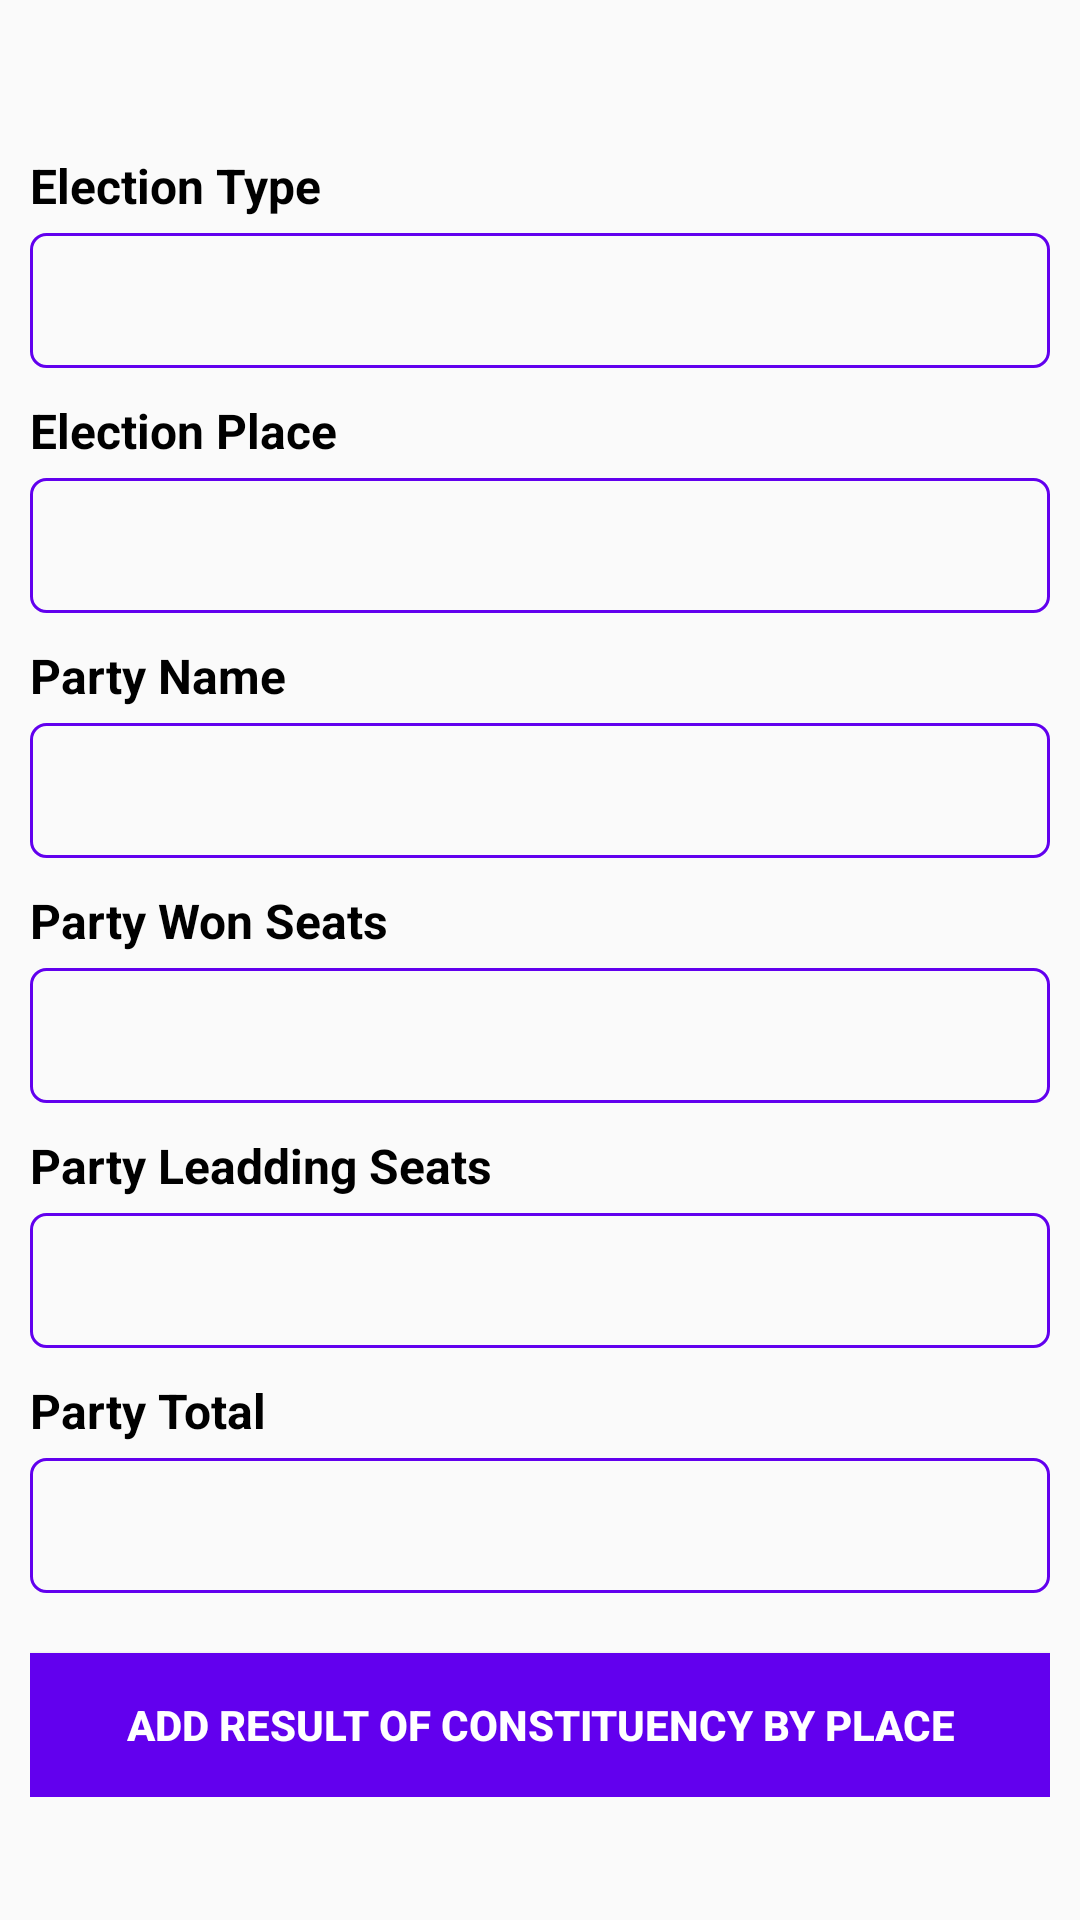

Produce the Android XML layout that renders to this screen, including the resource entries it uses.
<!-- AndroidManifest.xml: application theme AppTheme -->
<!-- res/layout/activity_add__result__partywise.xml -->
<?xml version="1.0" encoding="utf-8"?>
<ScrollView xmlns:android="http://schemas.android.com/apk/res/android"
    xmlns:app="http://schemas.android.com/apk/res-auto"
    xmlns:tools="http://schemas.android.com/tools"
    android:layout_width="match_parent"
    android:layout_height="match_parent"
    tools:context=".Activities.Admin.Result.Add_Result_PartywiseActivity">

    <RelativeLayout
        android:layout_width="match_parent"
        android:layout_height="match_parent"
        android:layout_gravity="center">

        <LinearLayout
            android:layout_width="match_parent"
            android:layout_height="match_parent"
            android:orientation="vertical"
            android:layout_marginLeft="10dp"
            android:layout_marginRight="10dp"
            >


            <TextView
                android:layout_width="wrap_content"
                android:layout_height="wrap_content"
                android:id="@+id/txt_add_result_partywise_election_type_name_title"
                android:text="Election Type"
                android:textColor="@color/black"
                android:textSize="16dp"
                android:textStyle="bold"
                android:layout_marginTop="10dp"
                />

            <TextView
                android:layout_width="match_parent"
                android:layout_height="45dp"
                android:id="@+id/txt_add_result_partywise_election_type_name"
                android:textColor="@color/black"
                android:textSize="14dp"
                android:textStyle="bold"
                android:layout_marginTop="5dp"
                android:fontFamily="sans-serif-black"
                android:inputType="number"
                android:paddingLeft="10dp"
                android:paddingRight="10dp"
                android:background="@drawable/edittextbackground"
                android:gravity="center"
                android:textAlignment="textStart"
                />


            <TextView
                android:layout_width="wrap_content"
                android:layout_height="wrap_content"
                android:id="@+id/txt_add_result_partywise_election_place_title"
                android:text="Election Place"
                android:textColor="@color/black"
                android:textSize="16dp"
                android:textStyle="bold"
                android:layout_marginTop="10dp"
                />

            <TextView
                android:layout_width="match_parent"
                android:layout_height="45dp"
                android:id="@+id/tv_add_result_partywise_election_place"
                android:textColor="@color/black"
                android:textSize="14dp"
                android:textStyle="bold"
                android:layout_marginTop="5dp"
                android:fontFamily="sans-serif-black"
                android:inputType="number"
                android:paddingLeft="10dp"
                android:paddingRight="10dp"
                android:background="@drawable/edittextbackground"
                android:gravity="center"
                android:textAlignment="textStart"
                />

            <TextView
                android:layout_width="wrap_content"
                android:layout_height="wrap_content"
                android:id="@+id/txt_add_result_partywise_election_party_name_title"
                android:text="Party Name "
                android:textColor="@color/black"
                android:textSize="16dp"
                android:textStyle="bold"
                android:layout_marginTop="10dp"
                />

            <EditText
                android:layout_width="match_parent"
                android:layout_height="45dp"
                android:id="@+id/edt_add_result_partywise_election_party_name"
                android:textColor="@color/black"
                android:textSize="14dp"
                android:textStyle="bold"
                android:layout_marginTop="5dp"
                android:fontFamily="sans-serif-black"
                android:inputType="textPersonName"
                android:paddingLeft="10dp"
                android:paddingRight="10dp"
                android:background="@drawable/edittextbackground"
                />

            <TextView
                android:layout_width="wrap_content"
                android:layout_height="wrap_content"
                android:id="@+id/txt_add_result_partywise_election_party_won_seats_title"
                android:text="Party Won Seats"
                android:textColor="@color/black"
                android:textSize="16dp"
                android:textStyle="bold"
                android:layout_marginTop="10dp"
                />

            <EditText
                android:layout_width="match_parent"
                android:layout_height="45dp"
                android:id="@+id/edt_add_result_partywise_election_party_won_seats"
                android:textColor="@color/black"
                android:textSize="14dp"
                android:textStyle="bold"
                android:layout_marginTop="5dp"
                android:fontFamily="sans-serif-black"
                android:inputType="number"
                android:paddingLeft="10dp"
                android:paddingRight="10dp"
                android:maxLength="3"
                android:background="@drawable/edittextbackground"
                />

            <TextView
                android:layout_width="wrap_content"
                android:layout_height="wrap_content"
                android:id="@+id/txt_add_result_partywise_election_party_leading_seats_title"
                android:text="Party Leadding Seats"
                android:textColor="@color/black"
                android:textSize="16dp"
                android:textStyle="bold"
                android:layout_marginTop="10dp"
                />

            <EditText
                android:layout_width="match_parent"
                android:layout_height="45dp"
                android:id="@+id/edt_add_result_partywise_election_party_leading_seats"
                android:textColor="@color/black"
                android:textSize="14dp"
                android:textStyle="bold"
                android:layout_marginTop="5dp"
                android:fontFamily="sans-serif-black"
                android:inputType="number"
                android:paddingLeft="10dp"
                android:paddingRight="10dp"
                android:background="@drawable/edittextbackground"
                android:maxLength="3"
                />

            <TextView
                android:layout_width="wrap_content"
                android:layout_height="wrap_content"
                android:id="@+id/txt_add_result_partywise_election_party_total_seats_title"
                android:text="Party Total"
                android:textColor="@color/black"
                android:textSize="16dp"
                android:textStyle="bold"
                android:layout_marginTop="10dp"
                />

            <EditText
                android:layout_width="match_parent"
                android:layout_height="45dp"
                android:id="@+id/edt_add_result_partywise_election_party_total_seats"
                android:textColor="@color/black"
                android:textSize="14dp"
                android:textStyle="bold"
                android:layout_marginTop="5dp"
                android:fontFamily="sans-serif-black"
                android:inputType="number"
                android:paddingLeft="10dp"
                android:paddingRight="10dp"
                android:background="@drawable/edittextbackground"
                android:maxLength="3"
                />

            <Button
                android:layout_width="match_parent"
                android:layout_height="wrap_content"
                android:id="@+id/btn_add_result_partywise_by_constituency_place"
                android:text="Add Result of Constituency By Place"
                android:textStyle="bold"
                android:textSize="14dp"
                android:textColor="@color/white"
                android:layout_marginTop="20dp"
                android:background="@color/colorPrimary"/>

        </LinearLayout>

        <ProgressBar
            android:layout_width="wrap_content"
            android:layout_height="wrap_content"
            android:id="@+id/progress"
            android:indeterminateTint="@color/colorPrimary"
            android:layout_centerInParent="true"
            android:visibility="gone"/>
    </RelativeLayout>

</ScrollView>
<!-- resources referenced by this layout -->
<resources>
  <color name="black">#000000</color>
  <color name="colorPrimary">#6200EE</color>
  <color name="white">#FFFFFF</color>
  <!-- drawable edittextbackground (drawable) -->
  <?xml version="1.0" encoding="utf-8"?>
  <shape xmlns:android="http://schemas.android.com/apk/res/android"
      android:shape="rectangle">
  
      <stroke
          android:width="1dp"
          android:color="@color/colorPrimary"/>
  
      <corners
          android:radius="5dp"/>
  
      <solid
          android:color="@android:color/transparent"/>
  </shape>
  <style name="AppTheme" parent="Theme.AppCompat.Light.DarkActionBar">
          
          <item name="colorPrimary">@color/colorPrimary</item>
          <item name="colorPrimaryDark">@color/colorPrimaryDark</item>
          <item name="colorAccent">@color/colorAccent</item>
      </style>
  <color name="colorPrimaryDark">#3700B3</color>
  <color name="colorAccent">#03DAC5</color>
</resources>
